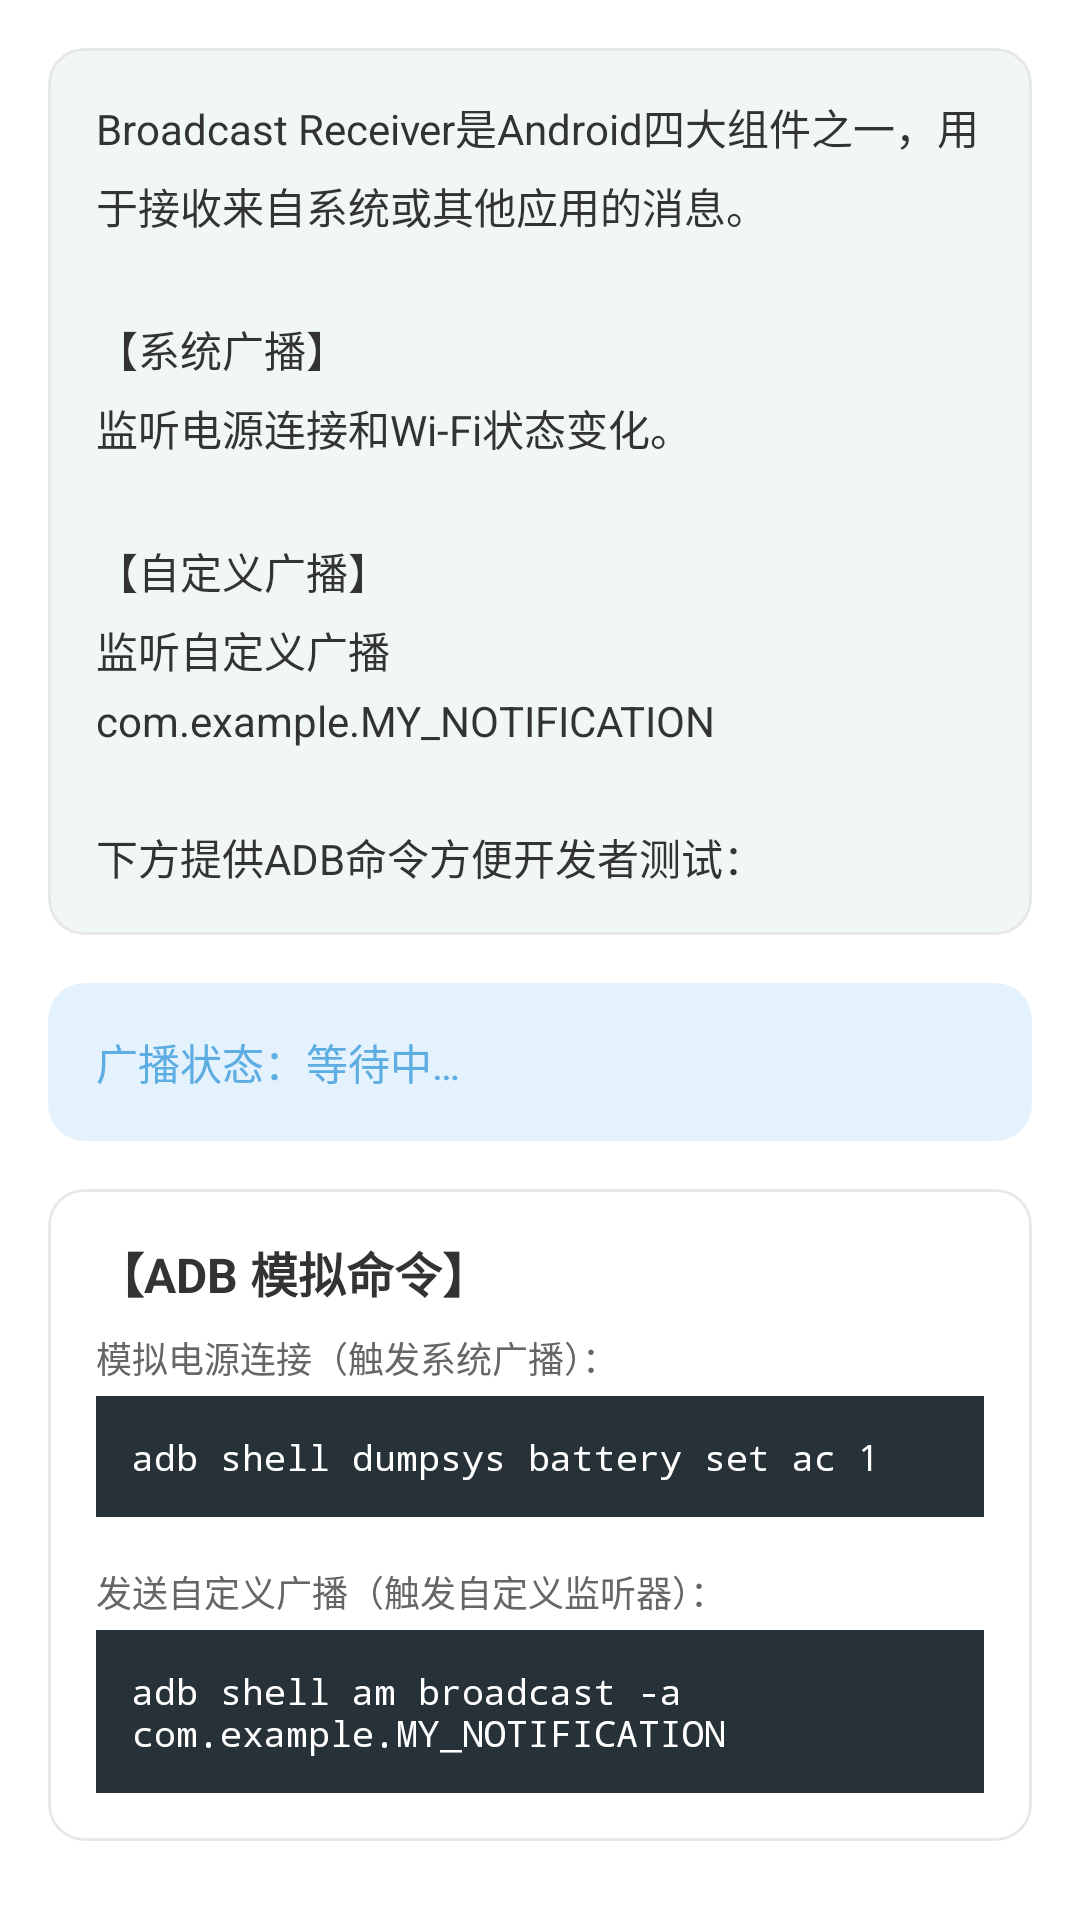

Write the Android layout XML for this screen, with the resource values it uses.
<!-- AndroidManifest.xml: application theme Theme.AndroidComponentDemo -->
<!-- res/layout/fragment_broadcast.xml -->
<?xml version="1.0" encoding="utf-8"?>
<ScrollView xmlns:android="http://schemas.android.com/apk/res/android"
    xmlns:app="http://schemas.android.com/apk/res-auto"
    android:layout_width="match_parent"
    android:layout_height="match_parent"
    android:fillViewport="true">

    <LinearLayout
        android:layout_width="match_parent"
        android:layout_height="wrap_content"
        android:orientation="vertical"
        android:padding="16dp">

        <com.google.android.material.card.MaterialCardView
            android:layout_width="match_parent"
            android:layout_height="wrap_content"
            android:layout_marginBottom="16dp"
            style="@style/IntroCardStyle">

            <TextView
                android:id="@+id/tv_broadcast_intro"
                android:layout_width="match_parent"
                android:layout_height="wrap_content"
                android:padding="16dp"
                android:text="@string/broadcast_intro"
                android:textSize="14sp"
                android:textColor="@color/text_primary"
                android:lineSpacingMultiplier="1.3"/>
        </com.google.android.material.card.MaterialCardView>

        <com.google.android.material.card.MaterialCardView
            android:layout_width="match_parent"
            android:layout_height="wrap_content"
            android:layout_marginBottom="16dp"
            app:cardCornerRadius="12dp"
            app:cardBackgroundColor="@color/status_info_background"
            app:cardElevation="0dp">

            <TextView
                android:id="@+id/tv_broadcast_status"
                android:layout_width="match_parent"
                android:layout_height="wrap_content"
                android:padding="16dp"
                android:text="@string/broadcast_status"
                android:textSize="14sp"
                android:textColor="@color/info"/>
        </com.google.android.material.card.MaterialCardView>

        <com.google.android.material.card.MaterialCardView
            android:layout_width="match_parent"
            android:layout_height="wrap_content"
            style="@style/CardStyle">

            <LinearLayout
                android:layout_width="match_parent"
                android:layout_height="wrap_content"
                android:orientation="vertical"
                android:padding="16dp">

                <TextView
                    android:layout_width="match_parent"
                    android:layout_height="wrap_content"
                    android:layout_marginBottom="8dp"
                    android:text="@string/adb_command_title"
                    android:textSize="16sp"
                    android:textStyle="bold"
                    android:textColor="@color/text_primary"/>

                <TextView
                    android:layout_width="match_parent"
                    android:layout_height="wrap_content"
                    android:layout_marginBottom="4dp"
                    android:text="@string/adb_power_title"
                    android:textSize="12sp"
                    android:textColor="@color/text_secondary"/>

                <TextView
                    android:layout_width="match_parent"
                    android:layout_height="wrap_content"
                    android:layout_marginBottom="16dp"
                    android:background="@color/code_background"
                    android:padding="12dp"
                    android:text="@string/adb_power_command"
                    android:textColor="@color/code_text"
                    android:textSize="12sp"
                    android:fontFamily="monospace"/>

                <TextView
                    android:layout_width="match_parent"
                    android:layout_height="wrap_content"
                    android:layout_marginBottom="4dp"
                    android:text="@string/adb_custom_title"
                    android:textSize="12sp"
                    android:textColor="@color/text_secondary"/>

                <TextView
                    android:layout_width="match_parent"
                    android:layout_height="wrap_content"
                    android:background="@color/code_background"
                    android:padding="12dp"
                    android:text="@string/adb_custom_command"
                    android:textColor="@color/code_text"
                    android:textSize="12sp"
                    android:fontFamily="monospace"/>
            </LinearLayout>
        </com.google.android.material.card.MaterialCardView>

    </LinearLayout>

</ScrollView>
<!-- resources referenced by this layout -->
<resources>
  <color name="code_background">#263238</color>
  <color name="code_text">#FFFFFF</color>
  <color name="info">#5DADE2</color>
  <color name="status_info_background">#E3F2FD</color>
  <color name="text_primary">#333333</color>
  <color name="text_secondary">#666666</color>
  <string name="adb_command_title">【ADB 模拟命令】</string>
  <string name="adb_custom_command">adb shell am broadcast -a com.example.MY_NOTIFICATION</string>
  <string name="adb_custom_title">发送自定义广播（触发自定义监听器）：</string>
  <string name="adb_power_command">adb shell dumpsys battery set ac 1</string>
  <string name="adb_power_title">模拟电源连接（触发系统广播）：</string>
  <string name="broadcast_intro">Broadcast Receiver是Android四大组件之一，用于接收来自系统或其他应用的消息。\n\n【系统广播】\n监听电源连接和Wi-Fi状态变化。\n\n【自定义广播】\n监听自定义广播 com.example.MY_NOTIFICATION\n\n下方提供ADB命令方便开发者测试：</string>
  <string name="broadcast_status">广播状态：等待中…</string>
  <style name="CardStyle" parent="Widget.MaterialComponents.CardView">
          <item name="cardCornerRadius">12dp</item>
          <item name="cardElevation">0dp</item>
          <item name="strokeWidth">1dp</item>
          <item name="strokeColor">@color/card_stroke</item>
          <item name="cardBackgroundColor">@color/card_background</item>
      </style>
  <style name="IntroCardStyle" parent="CardStyle">
          <item name="cardBackgroundColor">@color/card_intro_background</item>
      </style>
  <style name="Theme.AndroidComponentDemo" parent="Theme.MaterialComponents.DayNight.NoActionBar">
          
          <item name="colorPrimary">@color/primary</item>
          <item name="colorPrimaryVariant">@color/primary_dark</item>
          <item name="colorOnPrimary">@color/white</item>
          
          <item name="colorSecondary">@color/secondary</item>
          <item name="colorSecondaryVariant">@color/secondary_dark</item>
          <item name="colorOnSecondary">@color/white</item>
          
          <item name="android:windowBackground">@color/background</item>
          <item name="colorSurface">@color/surface</item>
          <item name="colorOnSurface">@color/text_primary</item>
          
          <item name="android:textColorPrimary">@color/text_primary</item>
          <item name="android:textColorSecondary">@color/text_secondary</item>
          <item name="android:textColorHint">@color/text_hint</item>
          
          <item name="colorAccent">@color/accent</item>
          
          <item name="android:statusBarColor">?attr/colorPrimaryVariant</item>
          
          <item name="android:navigationBarColor">@color/nav_background</item>
      </style>
  <color name="card_stroke">#E8E8E8</color>
  <color name="card_background">#FFFFFF</color>
  <color name="card_intro_background">#F0F7F4</color>
  <color name="primary">#2C3E50</color>
  <color name="primary_dark">#1A252F</color>
  <color name="white">#FFFFFFFF</color>
  <color name="secondary">#7FCFB5</color>
  <color name="secondary_dark">#5AB89E</color>
  <color name="background">#FCFAF7</color>
  <color name="surface">#FFFFFF</color>
  <color name="text_hint">#999999</color>
  <color name="accent">#E8A87C</color>
  <color name="nav_background">#FFFFFF</color>
</resources>
